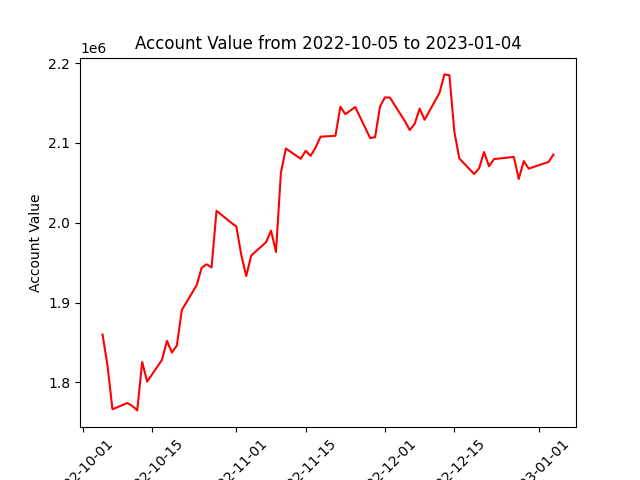

The data file committed next to this chart (first rows):
datadate, account_value
20221005, 1859974
20221006, 1821144
20221007, 1766390
20221010, 1774241
20221011, 1770606
20221012, 1764989
20221013, 1825584
20221014, 1801032
20221017, 1828275
20221018, 1852023
20221019, 1837430
20221020, 1846334
20221021, 1890650
20221024, 1921878
20221025, 1943539
20221026, 1947958
20221027, 1944066
20221028, 2014948
20221031, 1999821
20221101, 1995256
20221102, 1959568
20221103, 1933209
20221104, 1958947
20221107, 1975606
20221108, 1990074
20221109, 1963368
20221110, 2062923
20221111, 2092913
20221114, 2080061
20221115, 2090205
20221116, 2083735
20221117, 2094255
20221118, 2107733
20221121, 2108891
20221122, 2145215
20221123, 2135953
20221125, 2144894
20221128, 2106077
20221129, 2106996
20221130, 2145680
20221201, 2156969
20221202, 2156670
20221205, 2127326
20221206, 2116140
20221207, 2123977
20221208, 2142779
20221209, 2128977
20221212, 2162752
20221213, 2185763
20221214, 2184741
20221215, 2113966
20221216, 2080533
20221219, 2060945
20221220, 2068273
20221221, 2088524
20221222, 2070718
20221223, 2079708
20221227, 2082448
20221228, 2054865
20221229, 2077111
... 3 more rows
